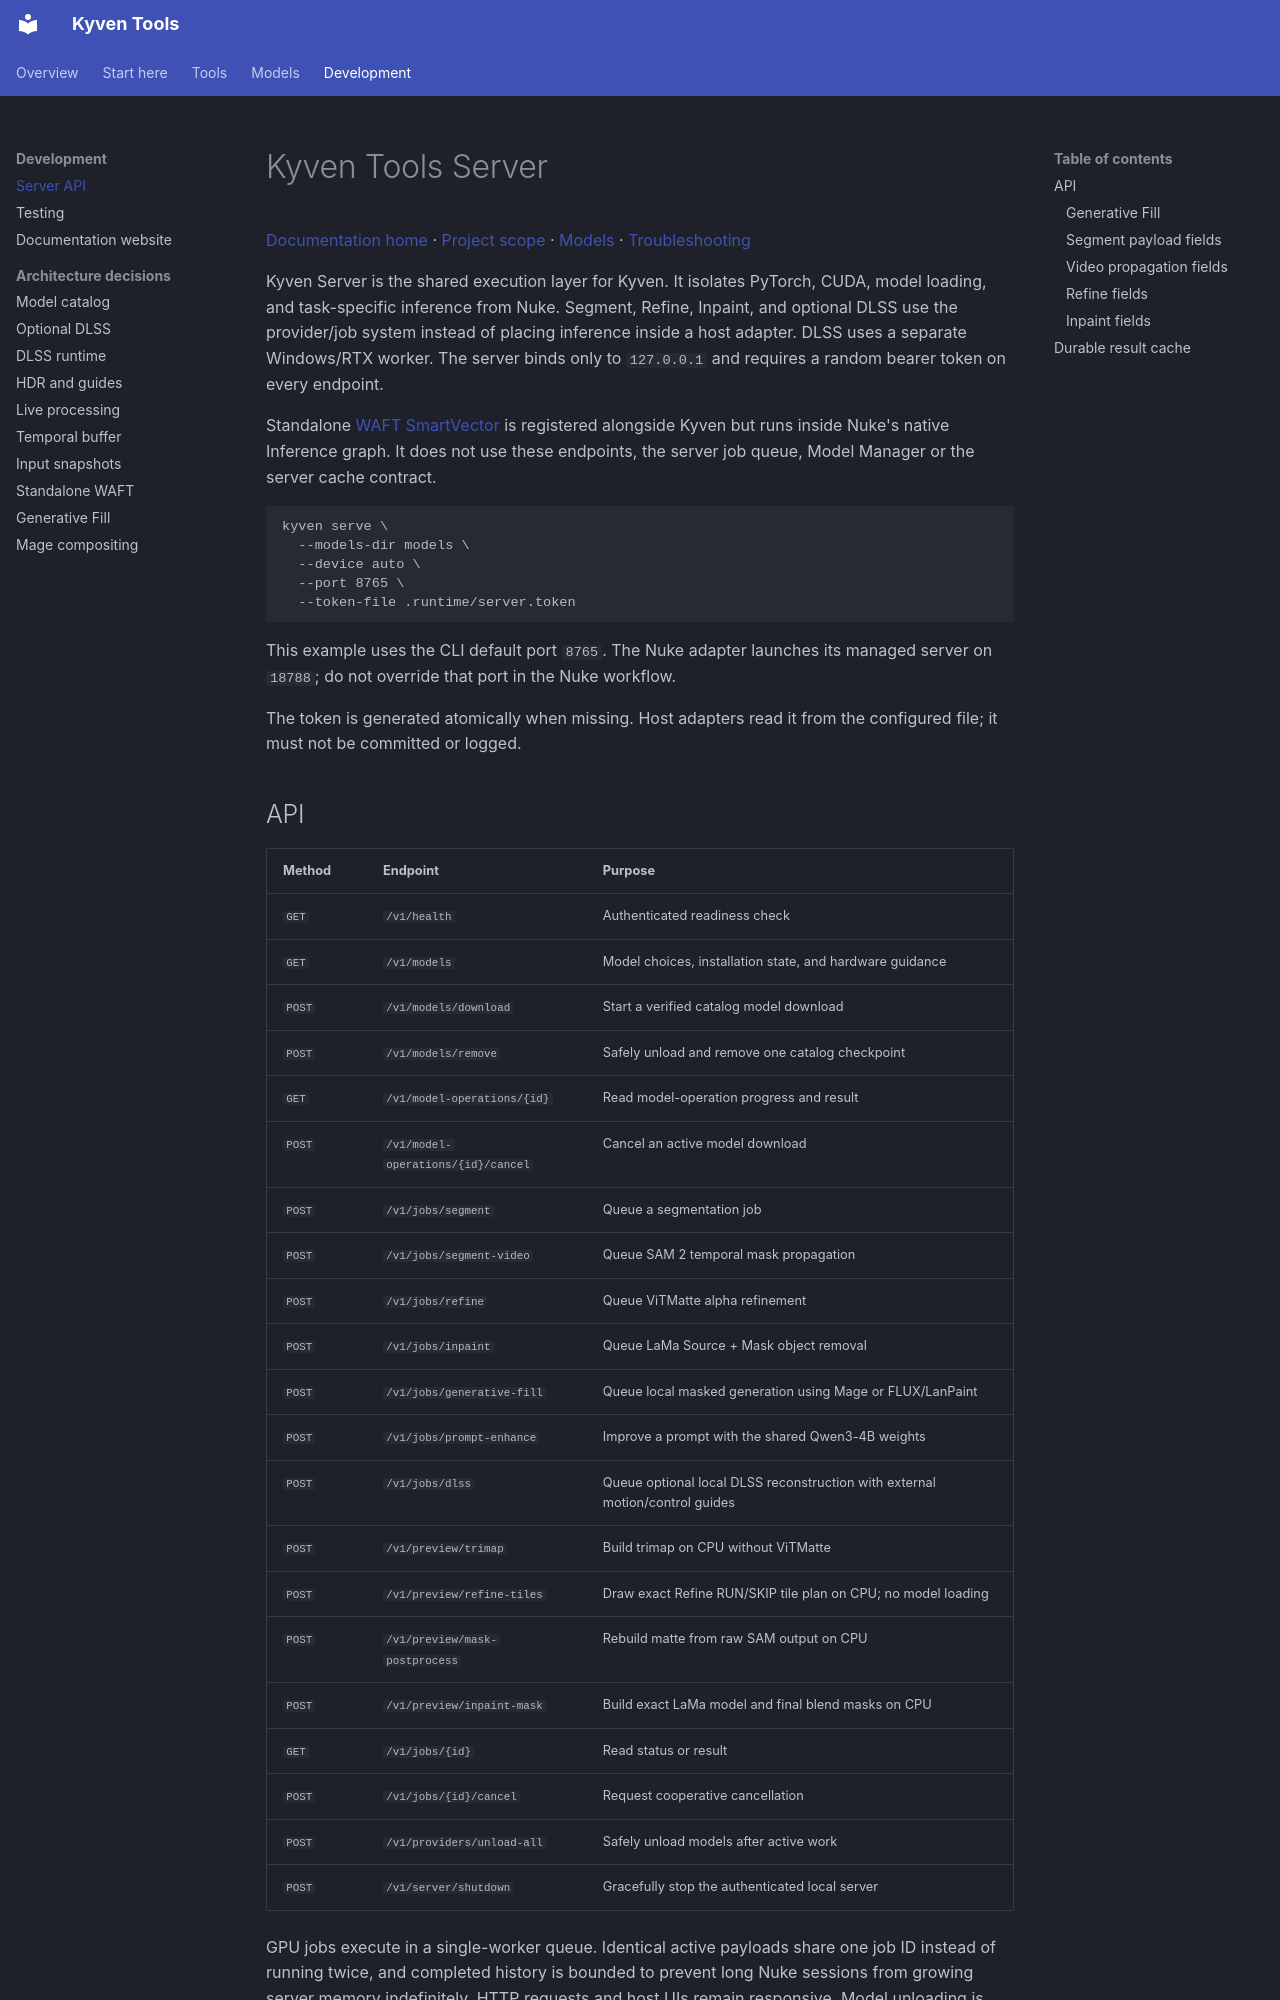

repository: vaaleerkiin/Kyven · page: SERVER/index.html · generator: mkdocs

# Kyven Tools Server

[Documentation home](README.md) · [Project scope](../PROJECT_BIBLE.md) ·
[Models](MODELS.md) · [Troubleshooting](TROUBLESHOOTING.md)

Kyven Server is the shared execution layer for Kyven. It isolates PyTorch, CUDA, model loading, and
task-specific inference from Nuke. Segment, Refine, Inpaint, and optional DLSS use the provider/job system instead of placing inference inside a host adapter. DLSS uses a separate Windows/RTX worker. The server binds only to `127.0.0.1` and
requires a random bearer token on every endpoint.

Standalone [WAFT SmartVector](WAFT.md) is registered alongside Kyven but runs
inside Nuke's native Inference graph. It does not use these endpoints, the server
job queue, Model Manager or the server cache contract.

```text
kyven serve \
  --models-dir models \
  --device auto \
  --port 8765 \
  --token-file .runtime/server.token
```

This example uses the CLI default port `8765`. The Nuke adapter launches its managed server on
`18788`; do not override that port in the Nuke workflow.

The token is generated atomically when missing. Host adapters read it from the configured file;
it must not be committed or logged.

## API

| Method | Endpoint | Purpose |
| --- | --- | --- |
| `GET` | `/v1/health` | Authenticated readiness check |
| `GET` | `/v1/models` | Model choices, installation state, and hardware guidance |
| `POST` | `/v1/models/download` | Start a verified catalog model download |
| `POST` | `/v1/models/remove` | Safely unload and remove one catalog checkpoint |
| `GET` | `/v1/model-operations/{id}` | Read model-operation progress and result |
| `POST` | `/v1/model-operations/{id}/cancel` | Cancel an active model download |
| `POST` | `/v1/jobs/segment` | Queue a segmentation job |
| `POST` | `/v1/jobs/segment-video` | Queue SAM 2 temporal mask propagation |
| `POST` | `/v1/jobs/refine` | Queue ViTMatte alpha refinement |
| `POST` | `/v1/jobs/inpaint` | Queue LaMa Source + Mask object removal |
| `POST` | `/v1/jobs/generative-fill` | Queue local masked generation using Mage or FLUX/LanPaint |
| `POST` | `/v1/jobs/prompt-enhance` | Improve a prompt with the shared Qwen3-4B weights |
| `POST` | `/v1/jobs/dlss` | Queue optional local DLSS reconstruction with external motion/control guides |
| `POST` | `/v1/preview/trimap` | Build trimap on CPU without ViTMatte |
| `POST` | `/v1/preview/refine-tiles` | Draw exact Refine RUN/SKIP tile plan on CPU; no model loading |
| `POST` | `/v1/preview/mask-postprocess` | Rebuild matte from raw SAM output on CPU |
| `POST` | `/v1/preview/inpaint-mask` | Build exact LaMa model and final blend masks on CPU |
| `GET` | `/v1/jobs/{id}` | Read status or result |
| `POST` | `/v1/jobs/{id}/cancel` | Request cooperative cancellation |
| `POST` | `/v1/providers/unload-all` | Safely unload models after active work |
| `POST` | `/v1/server/shutdown` | Gracefully stop the authenticated local server |

GPU jobs execute in a single-worker queue. Identical active payloads share one job ID instead of
running twice, and completed history is bounded to prevent long Nuke sessions from growing server
memory indefinitely. HTTP requests and host UIs remain responsive. Model
unloading is queued behind active inference so it cannot race a running kernel. Model removal uses
the same inference queue before deleting the exact catalog-owned file. Downloads stream to a
temporary file and activate atomically only after byte-size and SHA-256 verification.

`GET /v1/health` also reports the loaded provider IDs and queued/running/completed job counts. During
a managed cold start, Nuke reports the current startup phase and elapsed/timeout seconds in the node
Status. On Windows the launcher scans listening ports once and contacts only detected older Kyven
servers, avoiding a long sequential timeout across every historical port.
